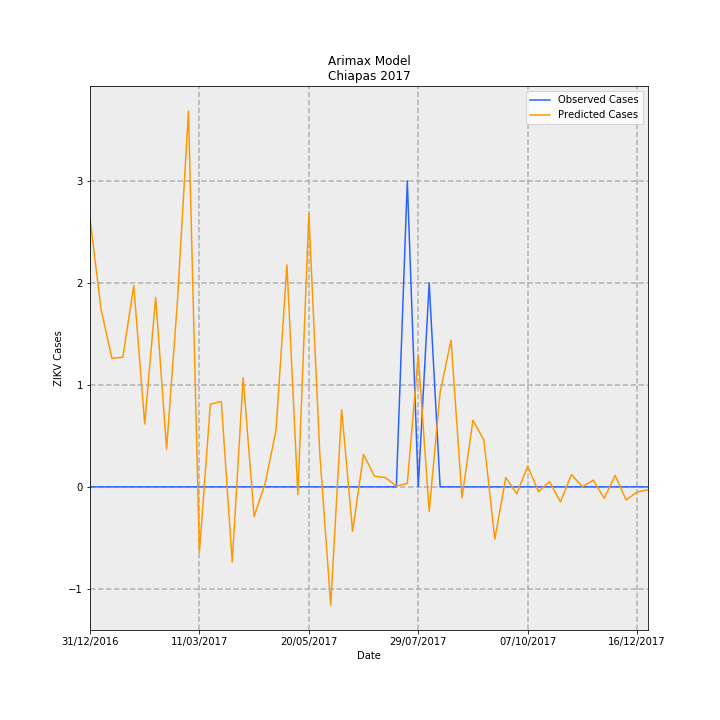

The table this chart was drawn from, first rows:
Date, predictions_incidence, observed_incidence, Predicted Cases, Observed Cases, error
31/12/2016, 0.05049, 0.0, 2.635, 0.0, -2.635
07/01/2017, 0.03348, 0.0, 1.747, 0.0, -1.747
14/01/2017, 0.02415, 0.0, 1.26, 0.0, -1.26
21/01/2017, 0.02435, 0.0, 1.27, 0.0, -1.27
28/01/2017, 0.03782, 0.0, 1.973, 0.0, -1.973
04/02/2017, 0.01181, 0.0, 0.6164, 0.0, -0.6164
11/02/2017, 0.03558, 0.0, 1.857, 0.0, -1.857
18/02/2017, 0.007103, 0.0, 0.3706, 0.0, -0.3706
25/02/2017, 0.03514, 0.0, 1.833, 0.0, -1.833
04/03/2017, 0.0706, 0.0, 3.684, 0.0, -3.684
11/03/2017, -0.01231, 0.0, -0.6424, 0.0, 0.6424
18/03/2017, 0.01553, 0.0, 0.8102, 0.0, -0.8102
25/03/2017, 0.01605, 0.0, 0.8373, 0.0, -0.8373
01/04/2017, -0.01414, 0.0, -0.7377, 0.0, 0.7377
08/04/2017, 0.02053, 0.0, 1.071, 0.0, -1.071
15/04/2017, -0.005582, 0.0, -0.2913, 0.0, 0.2913
22/04/2017, 0.0005844, 0.0, 0.03049, 0.0, -0.03049
29/04/2017, 0.01058, 0.0, 0.5523, 0.0, -0.5523
06/05/2017, 0.0417, 0.0, 2.176, 0.0, -2.176
13/05/2017, -0.001485, 0.0, -0.0775, 0.0, 0.0775
20/05/2017, 0.05133, 0.0, 2.679, 0.0, -2.679
27/05/2017, 0.006362, 0.0, 0.332, 0.0, -0.332
03/06/2017, -0.02226, 0.0, -1.161, 0.0, 1.161
10/06/2017, 0.01451, 0.0, 0.7573, 0.0, -0.7573
17/06/2017, -0.008368, 0.0, -0.4366, 0.0, 0.4366
24/06/2017, 0.006081, 0.0, 0.3173, 0.0, -0.3173
01/07/2017, 0.001998, 0.0, 0.1043, 0.0, -0.1043
08/07/2017, 0.001738, 0.0, 0.09068, 0.0, -0.09068
15/07/2017, 0.0001396, 0.0, 0.007286, 0.0, -0.007286
22/07/2017, 0.0006294, 0.05749, 0.03284, 3.0, 2.967
29/07/2017, 0.02474, 0.0, 1.291, 0.0, -1.291
05/08/2017, -0.004606, 0.03833, -0.2404, 2.0, 2.24
12/08/2017, 0.01775, 0.0, 0.9259, 0.0, -0.9259
19/08/2017, 0.02758, 0.0, 1.439, 0.0, -1.439
26/08/2017, -0.002055, 0.0, -0.1072, 0.0, 0.1072
02/09/2017, 0.01252, 0.0, 0.6532, 0.0, -0.6532
09/09/2017, 0.008793, 0.0, 0.4588, 0.0, -0.4588
16/09/2017, -0.009828, 0.0, -0.5128, 0.0, 0.5128
23/09/2017, 0.001766, 0.0, 0.09216, 0.0, -0.09216
30/09/2017, -0.001288, 0.0, -0.06719, 0.0, 0.06719
07/10/2017, 0.003862, 0.0, 0.2015, 0.0, -0.2015
14/10/2017, -0.0009229, 0.0, -0.04815, 0.0, 0.04815
21/10/2017, 0.0009689, 0.0, 0.05056, 0.0, -0.05056
28/10/2017, -0.002823, 0.0, -0.1473, 0.0, 0.1473
04/11/2017, 0.002314, 0.0, 0.1207, 0.0, -0.1207
11/11/2017, 3.346207973364823e-05, 0.0, 0.001746, 0.0, -0.001746
18/11/2017, 0.001256, 0.0, 0.06554, 0.0, -0.06554
25/11/2017, -0.00217, 0.0, -0.1132, 0.0, 0.1132
02/12/2017, 0.002139, 0.0, 0.1116, 0.0, -0.1116
09/12/2017, -0.00247, 0.0, -0.1289, 0.0, 0.1289
16/12/2017, -0.0009783, 0.0, -0.05105, 0.0, 0.05105
23/12/2017, -0.000541, 0.0, -0.02823, 0.0, 0.02823
